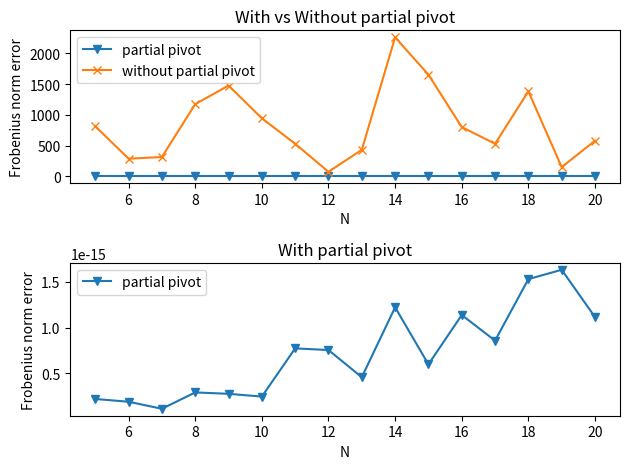

Recreate this plot in Python.
import numpy as np
from scipy.linalg import lu
import matplotlib.pyplot as plt
from random import random

# LU decomposition without partial pivoting
def customLU(A):
    n = A.shape[0]
    L = np.identity(n)
    U = A

    for i in range(n - 1):
        for j in range(i + 1, n):
            L[j, i] = U[j, i] / U[i, i]
            U[j, i:] = U[j, i:] - L[j,i] * U[i, i:]
    
    return L, U

error = []
error_custom = []
for N in range(5, 21):
    A = [random() for _ in range (N)]
    A = A - np.diag(A) + np.diag(0.001 * np.ones((N, 1)))

    # LU decomposition with partial pivoting
    P, L, U = lu(A)
    error.append(np.linalg.norm(A - P.dot(L).dot(U)))

    # LU decomposition without partial pivoting
    L, U = customLU(A)
    error_custom.append(np.linalg.norm(A - L.dot(U)))


fig, ax = plt.subplots(2, 1)
ax[0].plot(range(5, 21), error, label="partial pivot", marker="v")
ax[0].plot(range(5, 21), error_custom, label="without partial pivot", marker="x")
ax[0].legend(loc="upper left")
ax[0].set_title("With vs Without partial pivot")
ax[0].set_xlabel("N")
ax[0].set_ylabel("Frobenius norm error")

ax[1].plot(range(5, 21), error, label="partial pivot", marker="v")
ax[1].legend(loc="upper left")
ax[1].set_title("With partial pivot")
ax[1].set_xlabel("N")
ax[1].set_ylabel("Frobenius norm error")
fig.tight_layout()

plt.savefig("2.png")
